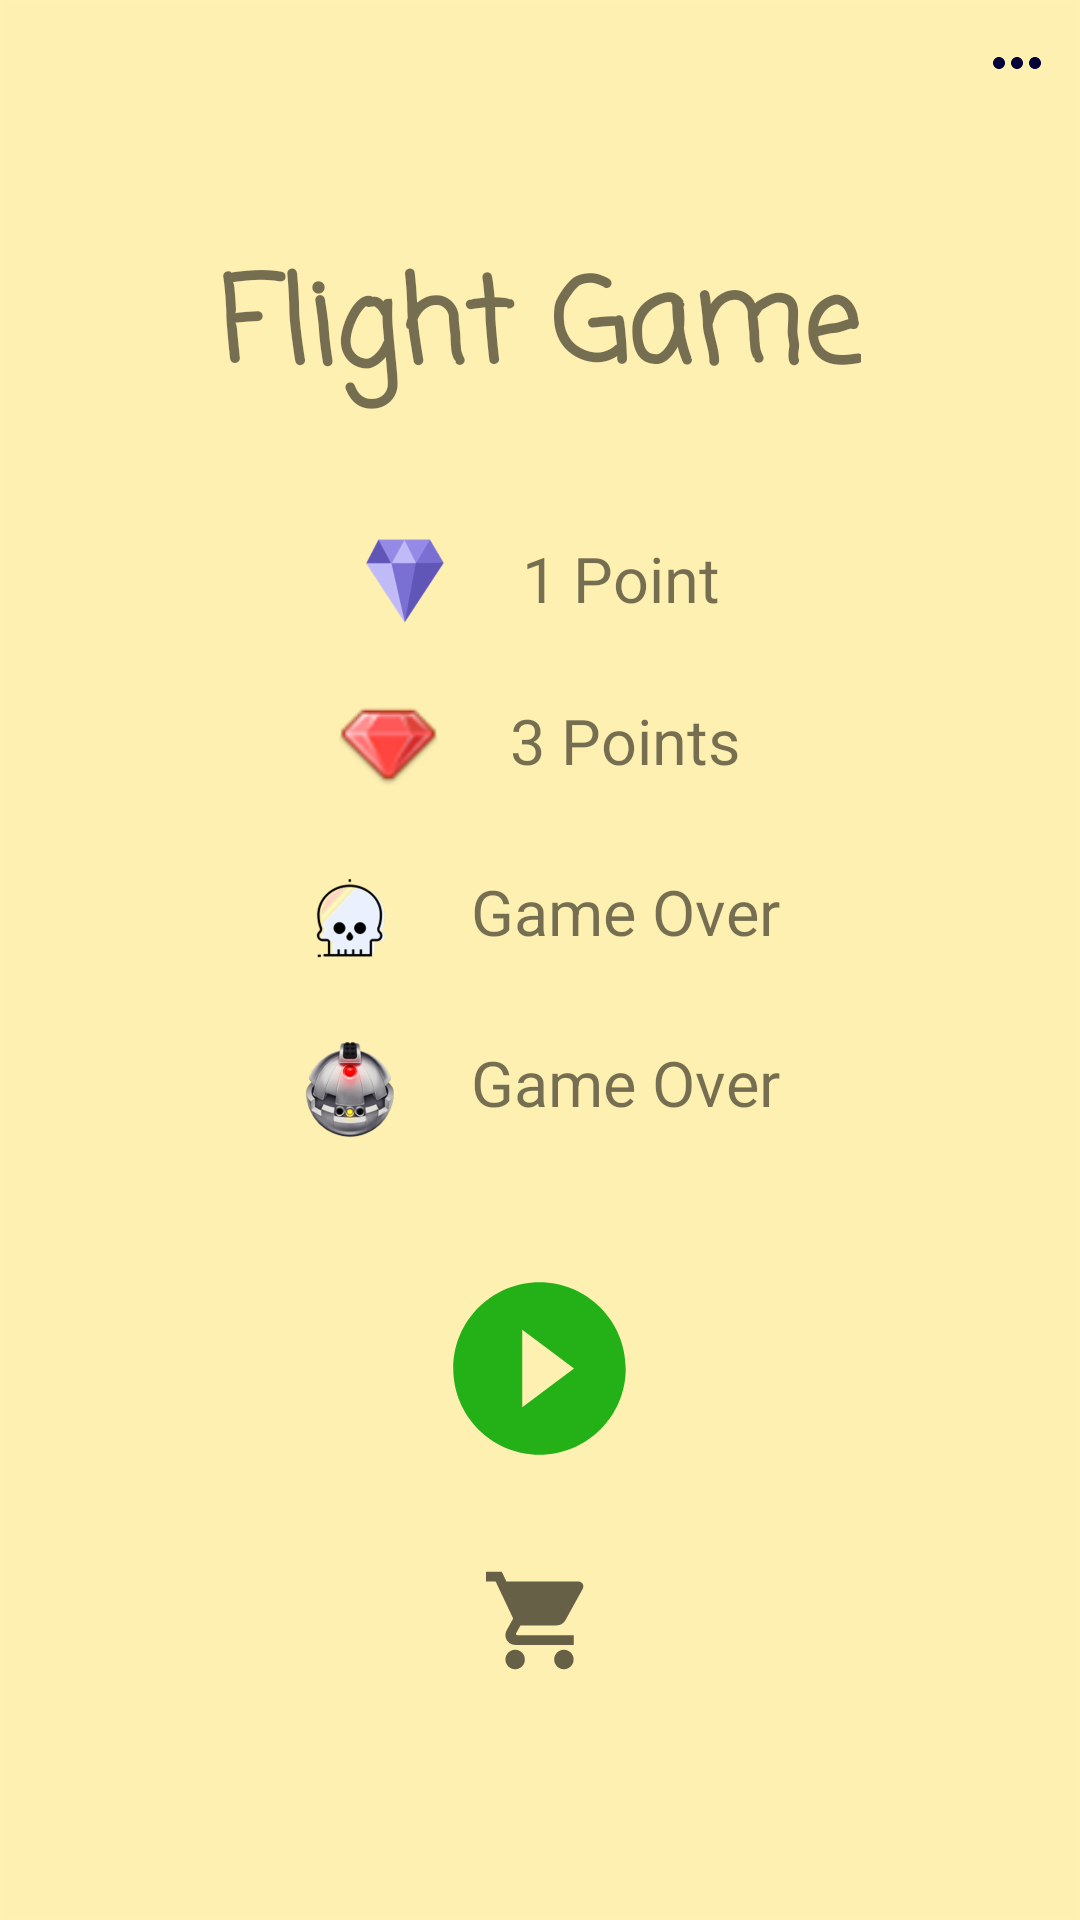

The Android layout XML behind this screen, and the referenced resources:
<!-- AndroidManifest.xml: application theme AppTheme -->
<!-- res/layout/activity_start.xml -->
<?xml version="1.0" encoding="utf-8"?>
<RelativeLayout xmlns:android="http://schemas.android.com/apk/res/android"
    xmlns:tools="http://schemas.android.com/tools"
    android:layout_width="match_parent"
    android:layout_height="match_parent"
    android:background="@drawable/bg_start"
    tools:context=".StartActivity">

    <ImageButton
        android:id="@+id/more"
        android:layout_width="wrap_content"
        android:layout_height="wrap_content"
        android:layout_alignParentEnd="true"
        android:layout_marginTop="9dp"
        android:layout_marginEnd="9dp"
        android:background="@drawable/ic_action_more"
        android:contentDescription="@string/app_name" />

    <LinearLayout
        android:layout_width="match_parent"
        android:layout_height="match_parent"
        android:gravity="center"
        android:orientation="vertical">

        <TextView
            android:layout_width="wrap_content"
            android:layout_height="wrap_content"
            android:layout_marginBottom="27dp"
            android:fontFamily="casual"
            android:text="@string/flight_game"
            android:textSize="39sp"
            android:textStyle="bold" />

        <LinearLayout
            android:layout_width="wrap_content"
            android:layout_height="wrap_content"
            android:orientation="horizontal"
            tools:ignore="UseCompoundDrawables">

            <ImageView
                android:layout_width="30dp"
                android:layout_height="30dp"
                android:layout_margin="12dp"
                android:contentDescription="@string/app_name"
                android:src="@drawable/diamond" />

            <TextView
                android:layout_width="wrap_content"
                android:layout_height="wrap_content"
                android:layout_margin="12dp"
                android:text="@string/point1"
                android:textSize="21sp" />
        </LinearLayout>

        <LinearLayout
            android:layout_width="wrap_content"
            android:layout_height="wrap_content"
            android:orientation="horizontal"
            tools:ignore="UseCompoundDrawables">

            <ImageView
                android:layout_width="33dp"
                android:layout_height="33dp"
                android:layout_margin="12dp"
                android:contentDescription="@string/app_name"
                android:src="@drawable/ruby" />

            <TextView
                android:layout_width="wrap_content"
                android:layout_height="wrap_content"
                android:layout_margin="12dp"
                android:text="@string/point3"
                android:textSize="21sp" />
        </LinearLayout>

        <LinearLayout
            android:layout_width="wrap_content"
            android:layout_height="wrap_content"
            android:orientation="horizontal"
            tools:ignore="UseCompoundDrawables">

            <ImageView
                android:layout_width="33dp"
                android:layout_height="33dp"
                android:layout_margin="12dp"
                android:contentDescription="@string/app_name"
                android:src="@drawable/skull" />

            <TextView
                android:layout_width="wrap_content"
                android:layout_height="wrap_content"
                android:layout_margin="12dp"
                android:text="@string/game_over"
                android:textSize="21sp" />
        </LinearLayout>

        <LinearLayout
            android:layout_width="wrap_content"
            android:layout_height="wrap_content"
            android:orientation="horizontal"
            tools:ignore="UseCompoundDrawables">

            <ImageView
                android:layout_width="33dp"
                android:layout_height="33dp"
                android:layout_margin="12dp"
                android:baselineAligned="false"
                android:contentDescription="@string/app_name"
                android:src="@drawable/bomb" />

            <TextView
                android:layout_width="wrap_content"
                android:layout_height="wrap_content"
                android:layout_margin="12dp"
                android:baselineAligned="false"
                android:text="@string/game_over"
                android:textSize="21sp" />
        </LinearLayout>

        <ImageButton
            android:id="@+id/play"
            android:layout_width="69dp"
            android:layout_height="69dp"
            android:layout_marginTop="30dp"
            android:background="@drawable/ic_action_play"
            android:contentDescription="@string/app_name" />

        <ImageButton
            android:id="@+id/shop"
            android:layout_width="39dp"
            android:layout_height="39dp"
            android:layout_marginTop="30dp"
            android:background="@drawable/ic_action_shop"
            android:contentDescription="@string/app_name" />
    </LinearLayout>

</RelativeLayout>
<!-- resources referenced by this layout -->
<resources>
  <!-- drawable bg_start: jpg bitmap (drawable, 1202 bytes) -->
  <!-- drawable bomb: png bitmap (drawable-hdpi, 17484 bytes) -->
  <!-- drawable diamond: png bitmap (drawable-hdpi, 5100 bytes) -->
  <!-- drawable ic_action_more (drawable) -->
  <vector xmlns:android="http://schemas.android.com/apk/res/android"
      xmlns:tools="http://schemas.android.com/tools"
      android:width="24dp"
      android:height="24dp"
      android:tint="?attr/colorControlNormal"
      android:viewportWidth="24"
      android:viewportHeight="24"
      tools:ignore="VectorRaster">
      <path
          android:fillColor="@android:color/white"
          android:pathData="M6,10c-1.1,0 -2,0.9 -2,2s0.9,2 2,2 2,-0.9 2,-2 -0.9,-2 -2,-2zM18,10c-1.1,0 -2,0.9 -2,2s0.9,2 2,2 2,-0.9 2,-2 -0.9,-2 -2,-2zM12,10c-1.1,0 -2,0.9 -2,2s0.9,2 2,2 2,-0.9 2,-2 -0.9,-2 -2,-2z" />
  </vector>
  <!-- drawable ic_action_play (drawable) -->
  <vector xmlns:android="http://schemas.android.com/apk/res/android"
      xmlns:tools="http://schemas.android.com/tools"
      android:width="24dp"
      android:height="24dp"
      android:tint="?attr/colorControlNormal"
      android:viewportWidth="24"
      android:viewportHeight="24"
      tools:ignore="VectorRaster">
      <path
          android:fillColor="@android:color/white"
          android:pathData="M10,16.5l6,-4.5 -6,-4.5v9zM12,2C6.48,2 2,6.48 2,12s4.48,10 10,10 10,-4.48 10,-10S17.52,2 12,2zM12,20c-4.41,0 -8,-3.59 -8,-8s3.59,-8 8,-8 8,3.59 8,8 -3.59,8 -8,8z" />
  </vector>
  <!-- drawable ic_action_shop (drawable) -->
  <vector xmlns:android="http://schemas.android.com/apk/res/android"
      xmlns:tools="http://schemas.android.com/tools"
      android:width="24dp"
      android:height="24dp"
      android:tint="?attr/colorControlNormal"
      android:viewportWidth="24"
      android:viewportHeight="24"
      tools:ignore="VectorRaster">
      <path
          android:fillColor="@android:color/white"
          android:pathData="M7,18c-1.1,0 -1.99,0.9 -1.99,2S5.9,22 7,22s2,-0.9 2,-2 -0.9,-2 -2,-2zM1,2v2h2l3.6,7.59 -1.35,2.45c-0.16,0.28 -0.25,0.61 -0.25,0.96 0,1.1 0.9,2 2,2h12v-2L7.42,15c-0.14,0 -0.25,-0.11 -0.25,-0.25l0.03,-0.12 0.9,-1.63h7.45c0.75,0 1.41,-0.41 1.75,-1.03l3.58,-6.49c0.08,-0.14 0.12,-0.31 0.12,-0.48 0,-0.55 -0.45,-1 -1,-1L5.21,4l-0.94,-2L1,2zM17,18c-1.1,0 -1.99,0.9 -1.99,2s0.89,2 1.99,2 2,-0.9 2,-2 -0.9,-2 -2,-2z" />
  </vector>
  <!-- drawable ruby: png bitmap (drawable-hdpi, 1079 bytes) -->
  <!-- drawable skull: png bitmap (drawable, 4789 bytes) -->
  <string name="app_name">Flight Game</string>
  <string name="flight_game">Flight Game</string>
  <string name="game_over">Game Over</string>
  <string name="point1">1 Point</string>
  <string name="point3">3 Points</string>
  <style name="AppTheme" parent="Theme.AppCompat.Light.NoActionBar">
          <item name="colorPrimary">@color/colorPrimary</item>
          <item name="colorPrimaryDark">@color/colorPrimaryDark</item>
          <item name="colorAccent">@color/colorAccent</item>
          
          <item name="android:windowNoTitle">true</item>
          <item name="android:windowActionBar">false</item>
          <item name="android:windowFullscreen">true</item>
          <item name="android:windowContentOverlay">@null</item>
      </style>
  <!-- not gathered from this repository: default colours our renderer supplied (Android Studio template values) -->
  <color name="colorPrimary">#FF6200EE</color>
  <color name="colorPrimaryDark">#FF3700B3</color>
  <color name="colorAccent">#FF03DAC5</color>
</resources>
